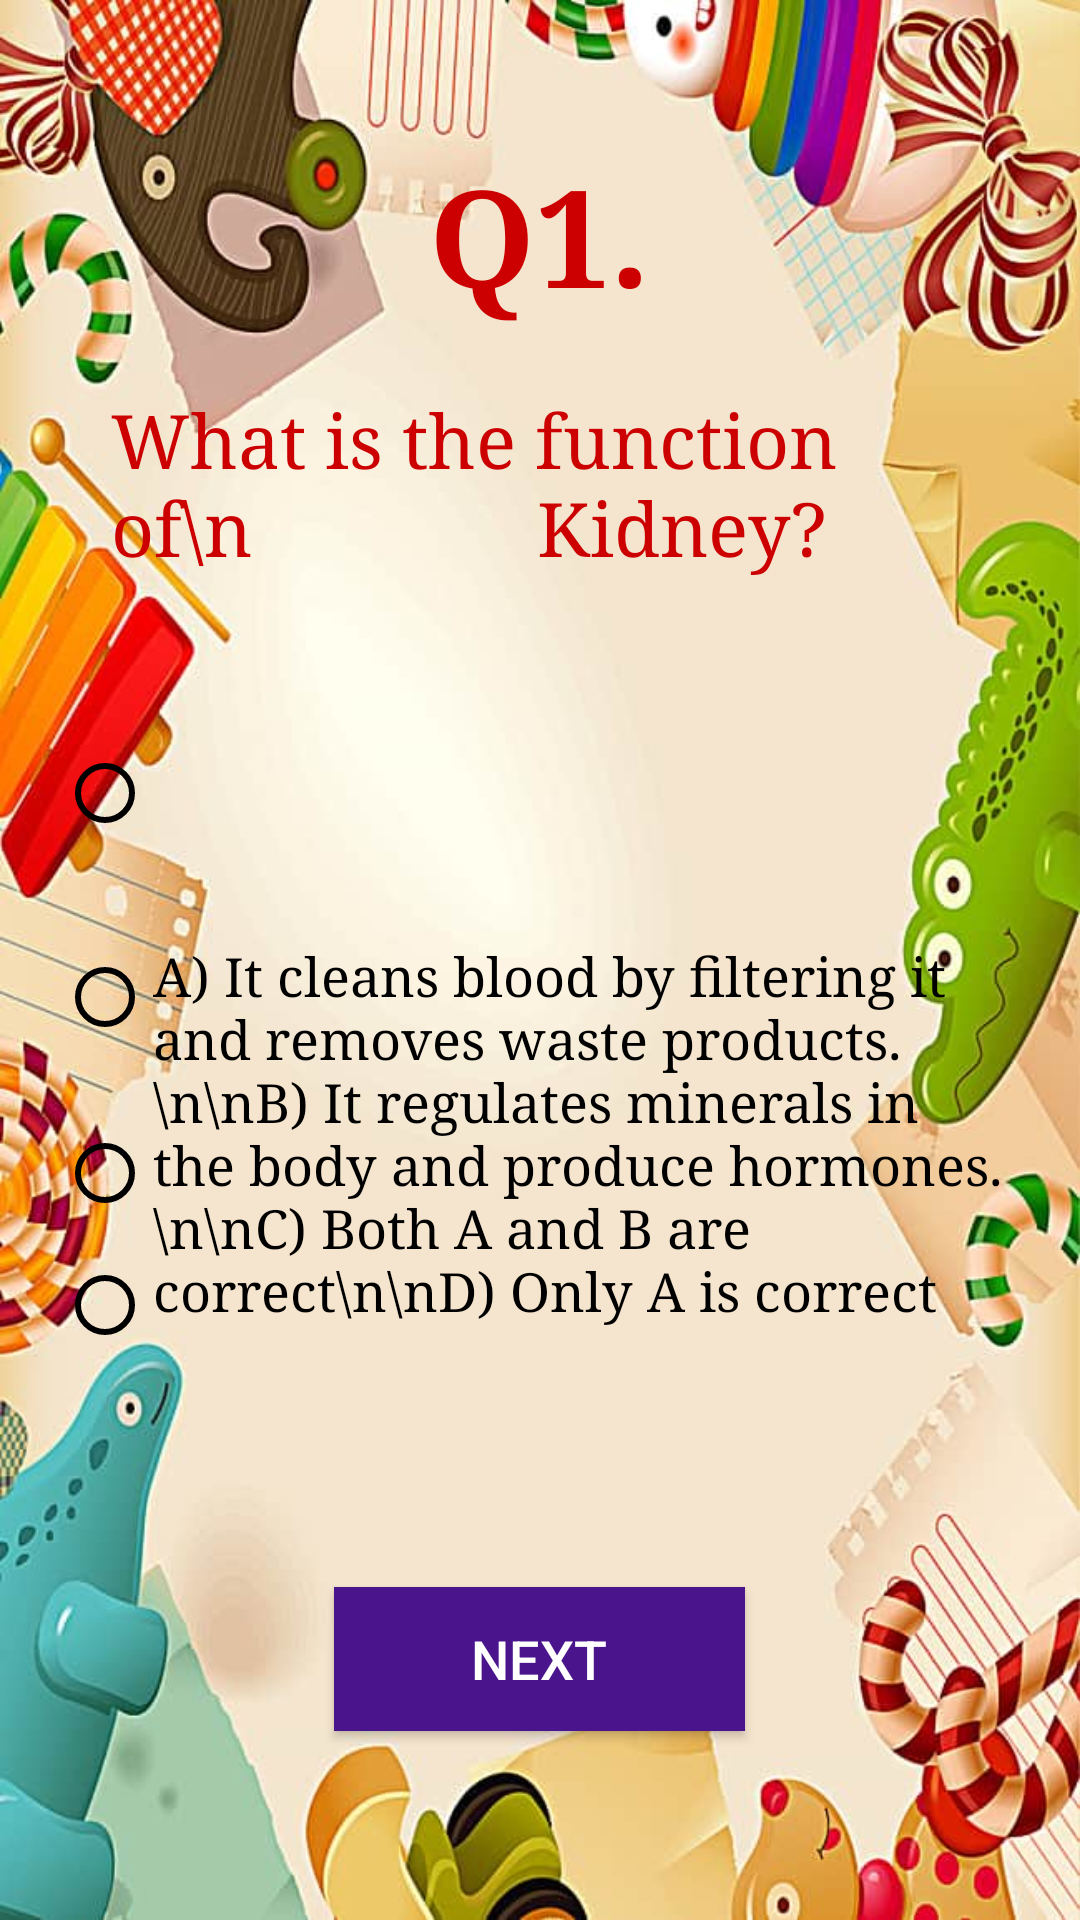

Layout XML and referenced resources for this Android screen:
<!-- AndroidManifest.xml: application theme Theme.AppCompat.NoActionBar -->
<!-- res/layout/activity_firstques.xml -->
<?xml version="1.0" encoding="utf-8"?>
<RelativeLayout xmlns:android="http://schemas.android.com/apk/res/android"
    xmlns:app="http://schemas.android.com/apk/res-auto"
    xmlns:tools="http://schemas.android.com/tools"
    android:layout_width="match_parent"
    android:layout_height="match_parent"
    android:background="@drawable/back61"
    tools:context=".firstques">

    <TextView
        android:id="@+id/ques"
        android:layout_width="wrap_content"
        android:layout_height="wrap_content"
        android:layout_alignParentTop="true"
        android:layout_centerHorizontal="true"
        android:layout_marginTop="48dp"
        android:fontFamily="serif"
        android:text="Q1."
        android:textColor="@android:color/holo_red_dark"
        android:textSize="45sp"
        android:textStyle="bold" />

    <TextView
        android:id="@+id/kidney"
        android:layout_width="286dp"
        android:layout_height="wrap_content"
        android:layout_alignParentTop="true"
        android:layout_centerHorizontal="true"
        android:layout_marginTop="130dp"
        android:fontFamily="serif"
        android:text="What is the function of\n               Kidney?"
        android:textColor="@android:color/holo_red_dark"
        android:textSize="25sp" />

    <TextView
        android:id="@+id/textView1"
        android:layout_width="292dp"
        android:layout_height="wrap_content"
        android:layout_alignParentBottom="true"
        android:layout_alignParentEnd="true"
        android:layout_marginBottom="198dp"
        android:layout_marginEnd="17dp"
        android:fontFamily="serif"
        android:text="A) It cleans blood by filtering it and removes waste products.\n\nB) It regulates minerals in the body and produce hormones.\n\nC) Both A and B are correct\n\nD) Only A is correct"
        android:textColor="#000000"
        android:textSize="18sp" />

    <RadioGroup
        android:id="@+id/RGroup"
        android:layout_width="wrap_content"
        android:layout_height="341dp"
        android:layout_alignParentBottom="true"
        android:layout_marginBottom="72dp"
        android:layout_toStartOf="@+id/textView1">

        <RadioButton
            android:id="@+id/Chest"
            android:layout_width="wrap_content"
            android:layout_height="75dp"


            android:buttonTint="#000000" />

        <RadioButton
            android:id="@+id/Arm"
            android:layout_width="wrap_content"
            android:layout_height="61dp"

            android:buttonTint="#000000" />

        <RadioButton
            android:id="@+id/Abdominal"
            android:layout_width="wrap_content"
            android:layout_height="56dp"

            android:buttonTint="#000000" />

        <RadioButton
            android:id="@+id/Back"
            android:layout_width="wrap_content"
            android:layout_height="wrap_content"


            android:buttonTint="#000000" />


    </RadioGroup>


    <Button
        android:id="@+id/button"
        android:layout_width="137dp"
        android:layout_height="wrap_content"
        android:layout_alignParentBottom="true"
        android:layout_centerHorizontal="true"
        android:layout_marginBottom="63dp"
        android:background="#4A148C"
        android:text="next"
        android:textSize="18sp" />

</RelativeLayout>
<!-- resources referenced by this layout -->
<resources>
  <!-- drawable back61: jpg bitmap (drawable, 63542 bytes) -->
</resources>
